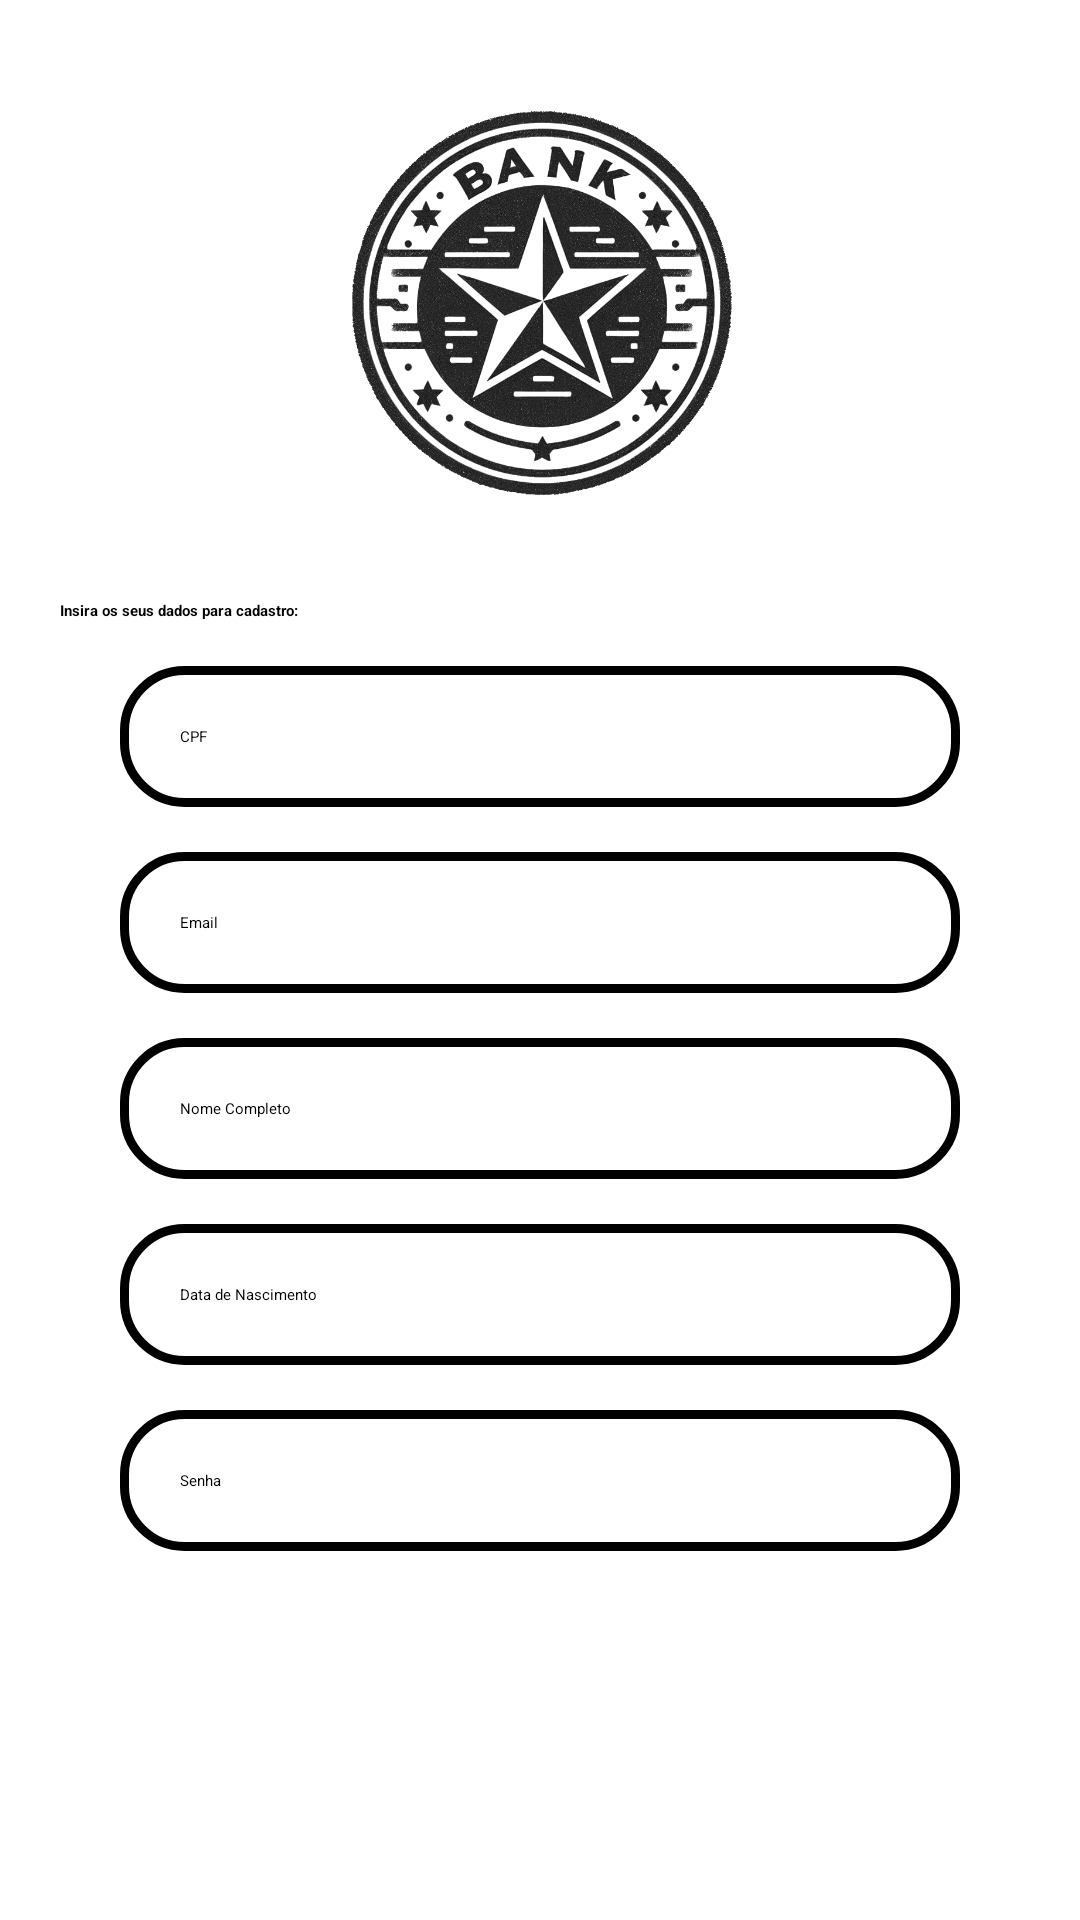

Layout XML and referenced resources for this Android screen:
<!-- AndroidManifest.xml: application theme Theme.Banco -->
<!-- res/layout/activity_cadastro.xml -->
<?xml version="1.0" encoding="utf-8"?>
<androidx.constraintlayout.widget.ConstraintLayout xmlns:android="http://schemas.android.com/apk/res/android"
    xmlns:app="http://schemas.android.com/apk/res-auto"
    xmlns:tools="http://schemas.android.com/tools"
    android:layout_width="match_parent"
    android:layout_height="match_parent"
    android:background="@color/white"
    tools:context=".CadastroActivity">


    <ImageView
        android:id="@+id/logo"
        android:layout_width="200dp"
        android:layout_height="200dp"
        android:src="@drawable/logo_bg"
        app:layout_constraintStart_toStartOf="parent"
        app:layout_constraintEnd_toEndOf="parent"
        app:layout_constraintTop_toTopOf="parent" />

    <TextView
        android:id="@+id/textView"
        android:layout_width="wrap_content"
        android:layout_height="wrap_content"
        android:text="@string/text_registro"
        app:layout_constraintStart_toStartOf="parent"
        app:layout_constraintTop_toBottomOf="@id/logo"
        android:textColor="@color/black"
        android:textStyle="bold"
        android:layout_marginStart="20dp"
      />
    <EditText
        android:id="@+id/editText_cpf"
        style="@style/text_login"
        android:layout_width="match_parent"
        android:layout_height="wrap_content"
        android:hint="@string/cpf"
        app:layout_constraintEnd_toEndOf="parent"
        app:layout_constraintStart_toStartOf="parent"
        app:layout_constraintTop_toBottomOf="@+id/textView"
        tools:ignore="Autofill,TextFields,UnknownId"
        tools:layout_editor_absoluteX="80dp"
        tools:layout_editor_absoluteY="253dp" />

    <EditText
        android:id="@+id/editText_email"
        style="@style/text_login"
        android:layout_width="match_parent"
        android:layout_height="wrap_content"
        android:hint="@string/email"
        app:layout_constraintEnd_toEndOf="parent"
        app:layout_constraintStart_toStartOf="parent"
        app:layout_constraintTop_toBottomOf="@+id/editText_cpf" />

    <EditText
        android:id="@+id/editText_nome"
        style="@style/text_login"
        android:layout_width="match_parent"
        android:layout_height="wrap_content"
        android:hint="Nome Completo"
        app:layout_constraintEnd_toEndOf="parent"
        app:layout_constraintStart_toStartOf="parent"
        app:layout_constraintTop_toBottomOf="@+id/editText_email" />

    <EditText
        android:layout_width="match_parent"
        android:layout_height="wrap_content"
        style="@style/text_login"
        android:id="@+id/editText_data_nascimento"
        app:layout_constraintEnd_toEndOf="parent"
        app:layout_constraintStart_toStartOf="parent"
        app:layout_constraintTop_toBottomOf="@+id/editText_nome"
        android:hint="Data de Nascimento"
        android:inputType="date" />

    <EditText
        android:layout_width="match_parent"
        android:layout_height="wrap_content"
        style="@style/text_login"
        android:id="@+id/editText_senha"
        app:layout_constraintEnd_toEndOf="parent"
        app:layout_constraintStart_toStartOf="parent"
        app:layout_constraintTop_toBottomOf="@+id/editText_data_nascimento"
        android:hint="Senha"
        />

    <androidx.appcompat.widget.AppCompatButton
        android:layout_width="match_parent"
        android:layout_height="wrap_content"
        style="@style/bt_entrar"
        android:id="@+id/bt_registrar"
        app:layout_constraintEnd_toEndOf="parent"
        app:layout_constraintStart_toStartOf="parent"
        app:layout_constraintTop_toBottomOf="@+id/editText_senha"
        android:text="@string/bt_registro"
        android:textColor="@color/white"
        android:textStyle="bold"/>



</androidx.constraintlayout.widget.ConstraintLayout>
<!-- resources referenced by this layout -->
<resources>
  <color name="black">#FF000000</color>
  <color name="white">#FFFFFFFF</color>
  <!-- drawable logo_bg: png bitmap (drawable, 300872 bytes) -->
  <string name="bt_registro">Registre-se</string>
  <string name="cpf">CPF</string>
  <string name="email">Email</string>
  <string name="text_registro">Insira os seus dados para cadastro:</string>
  <style name="bt_entrar">
          <item name="android:background">@drawable/bt_entrar</item>
          <item name="android:padding">20dp</item>
          <item name="android:layout_marginLeft">40dp</item>
          <item name="android:layout_marginRight">40dp</item>
          <item name="android:layout_marginTop">15dp</item>
      </style>
  <style name="text_login">
          <item name="android:background">@drawable/text_login</item>
          <item name="android:padding">20dp</item>
          <item name="android:layout_marginLeft">40dp</item>
          <item name="android:layout_marginRight">40dp</item>
          <item name="android:layout_marginTop">15dp</item>
          <item name="android:textColor">@color/black</item>
      </style>
  <style name="Theme.Banco" parent="Base.Theme.Banco">
      
      <item name="android:navigationBarColor">@android:color/transparent</item>
      <item name="android:statusBarColor">@android:color/transparent</item>
      <item name="android:windowLightStatusBar">?attr/isLightTheme</item>
    </style>
  <!-- drawable text_login (drawable) -->
  <?xml version="1.0" encoding="utf-8"?>
  <shape xmlns:android="http://schemas.android.com/apk/res/android">
      <solid android:color="@color/white"></solid>
      <corners android:radius="20dp"></corners>
      <stroke android:color="@color/black" android:width="3dp"></stroke>
  </shape>
</resources>
